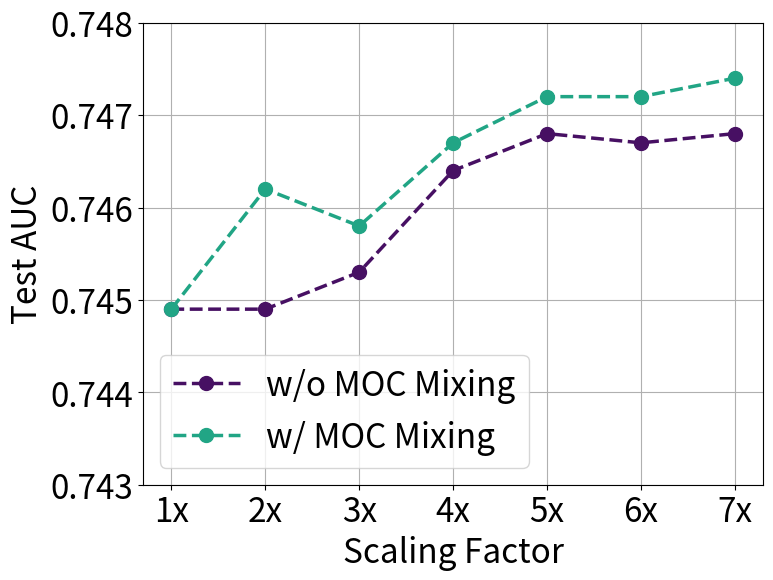

This chart was generated by the following Python code: (Note: this script raises an exception after producing the figure.)
import matplotlib.pyplot as plt
import numpy as np

# 数据点
x = np.arange(7)  # 单位：M
nomix_data = np.array([0.7449,	0.7449,	0.7453,	0.7464,	0.7468,	0.7467,	0.7468,])  # 单位：未知
moc_data = np.array([0.7449,	0.7462,	0.7458,	0.7467,	0.7472,	0.7472,	0.7474,])

cmap = plt.get_cmap('viridis').colors

# 创建图表
plt.figure(figsize=(8, 6))

color_list = {
    'rq':cmap[10],
    'moc':cmap[150],    
}

# 绘制散点图，使用颜色映射
plt.plot(x, nomix_data, c=color_list['rq'], marker='o', linestyle='--', markersize=10, linewidth=2.5, label='w/o MOC Mixing')
plt.plot(x, moc_data, c=color_list['moc'], marker='o', markersize=10, linewidth=2.5, linestyle='--', label='w/ MOC Mixing')

# 添加标题和标签
plt.xticks(x,[f"{i}x" for i in range(1,8)], fontsize=24)
plt.xlabel('Scaling Factor', fontsize=24)
plt.ylabel('Test AUC', fontsize=24)
plt.yticks(fontsize=24)
plt.ylim([0.7430, 0.748])

# 显示网格
plt.grid(True)

plt.legend(fontsize=24)

# 显示图表
plt.savefig("./vis/mixing_line.pdf",  bbox_inches='tight')